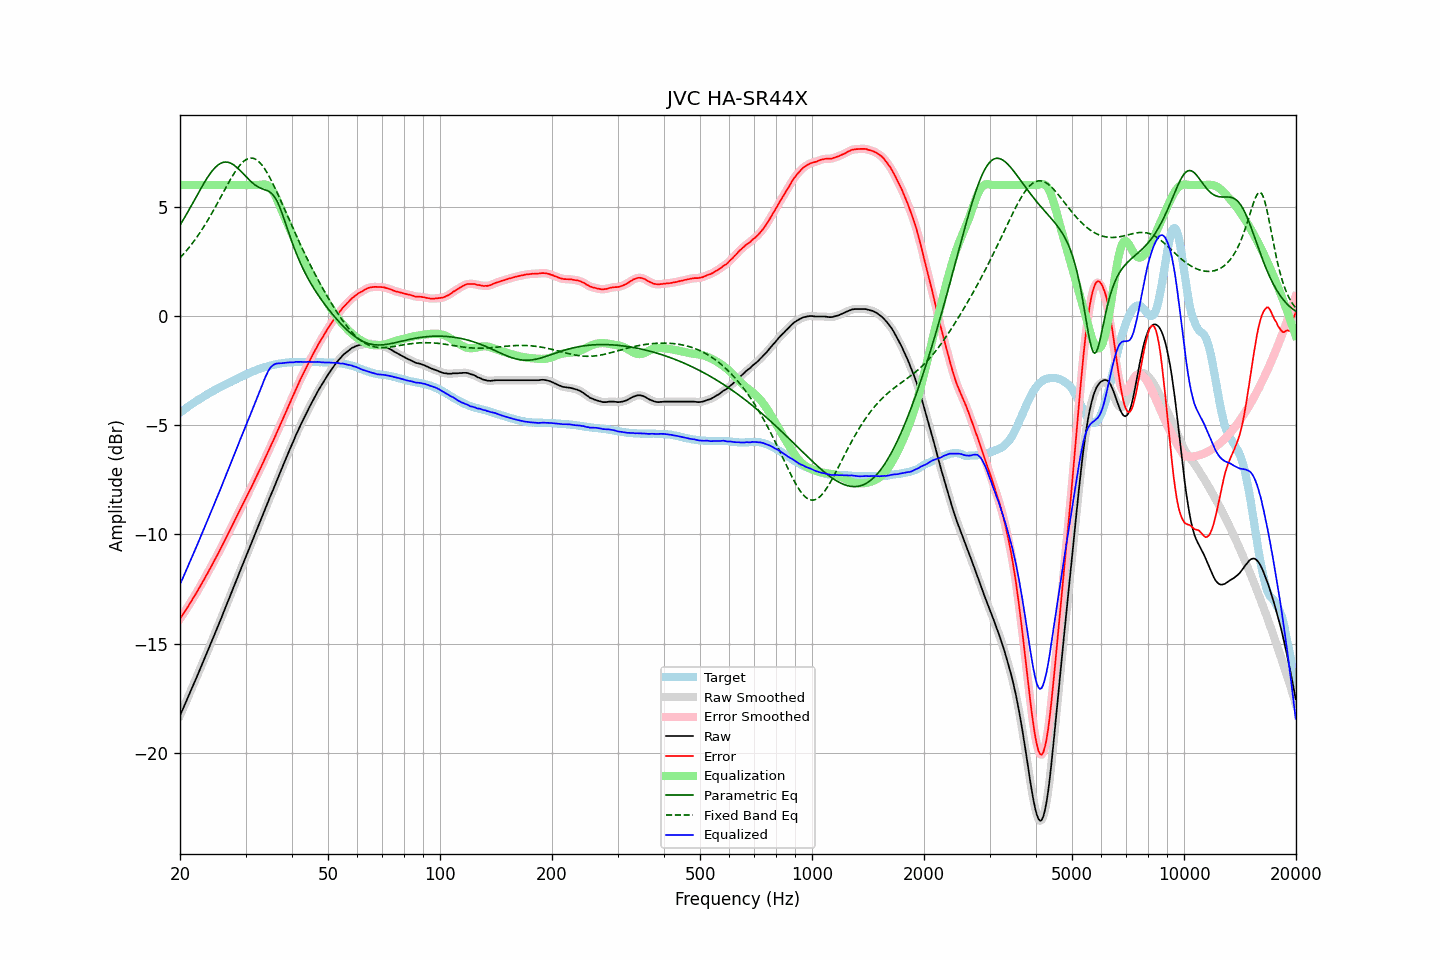

The data file committed next to this chart (first rows):
frequency, raw, error, smoothed, error_smoothed, equalization, parametric_eq, fixed_band_eq, equalized_raw, equalized_smoothed, target
20.00, -18.29, -13.86, -18.29, -13.86, 6.00, 4.16, 2.66, -12.29, -12.29, -4.43
20.20, -18.12, -13.75, -18.12, -13.75, 6.00, 4.28, 2.74, -12.12, -12.12, -4.37
20.40, -17.96, -13.64, -17.96, -13.64, 6.00, 4.40, 2.82, -11.96, -11.96, -4.32
20.61, -17.79, -13.53, -17.79, -13.53, 6.00, 4.53, 2.91, -11.79, -11.79, -4.26
20.81, -17.62, -13.41, -17.62, -13.41, 6.00, 4.66, 2.99, -11.62, -11.62, -4.21
21.02, -17.45, -13.30, -17.45, -13.30, 6.00, 4.79, 3.08, -11.45, -11.45, -4.15
21.23, -17.28, -13.18, -17.28, -13.18, 6.00, 4.92, 3.17, -11.28, -11.28, -4.10
21.44, -17.11, -13.06, -17.11, -13.06, 6.00, 5.05, 3.27, -11.11, -11.11, -4.05
21.66, -16.94, -12.94, -16.94, -12.94, 6.00, 5.18, 3.36, -10.94, -10.94, -4.00
21.87, -16.77, -12.82, -16.77, -12.82, 6.00, 5.31, 3.46, -10.77, -10.77, -3.95
22.09, -16.60, -12.70, -16.60, -12.70, 6.00, 5.45, 3.56, -10.60, -10.60, -3.90
22.31, -16.43, -12.58, -16.42, -12.57, 6.00, 5.58, 3.67, -10.43, -10.42, -3.85
22.54, -16.25, -12.44, -16.25, -12.44, 6.00, 5.71, 3.77, -10.25, -10.25, -3.81
22.76, -16.08, -12.32, -16.08, -12.32, 6.00, 5.84, 3.88, -10.08, -10.08, -3.76
22.99, -15.91, -12.19, -15.90, -12.18, 6.00, 5.97, 4.00, -9.91, -9.90, -3.72
23.22, -15.73, -12.06, -15.73, -12.06, 6.00, 6.10, 4.11, -9.73, -9.73, -3.67
23.45, -15.55, -11.92, -15.55, -11.92, 6.00, 6.22, 4.23, -9.55, -9.55, -3.63
23.69, -15.38, -11.80, -15.38, -11.79, 6.00, 6.33, 4.35, -9.38, -9.38, -3.58
23.92, -15.20, -11.65, -15.20, -11.66, 6.00, 6.44, 4.48, -9.20, -9.20, -3.54
24.16, -15.02, -11.52, -15.02, -11.52, 6.00, 6.55, 4.60, -9.02, -9.02, -3.49
24.40, -14.84, -11.38, -14.84, -11.38, 6.00, 6.64, 4.73, -8.84, -8.84, -3.45
24.65, -14.66, -11.25, -14.66, -11.25, 6.00, 6.73, 4.86, -8.66, -8.66, -3.41
24.89, -14.49, -11.11, -14.48, -11.11, 6.00, 6.81, 4.99, -8.49, -8.48, -3.37
25.14, -14.31, -10.97, -14.31, -10.97, 6.00, 6.88, 5.13, -8.31, -8.31, -3.33
25.39, -14.13, -10.83, -14.13, -10.83, 6.00, 6.94, 5.26, -8.13, -8.13, -3.29
25.65, -13.95, -10.69, -13.95, -10.69, 6.00, 6.98, 5.40, -7.95, -7.95, -3.26
25.91, -13.77, -10.55, -13.77, -10.55, 6.00, 7.02, 5.54, -7.77, -7.77, -3.22
26.16, -13.58, -10.40, -13.58, -10.40, 6.00, 7.04, 5.67, -7.58, -7.58, -3.18
26.43, -13.40, -10.25, -13.40, -10.25, 6.00, 7.05, 5.81, -7.40, -7.40, -3.15
26.69, -13.21, -10.10, -13.21, -10.10, 6.00, 7.05, 5.94, -7.21, -7.21, -3.11
26.96, -13.03, -9.96, -13.03, -9.96, 6.00, 7.04, 6.08, -7.03, -7.03, -3.07
27.23, -12.85, -9.81, -12.85, -9.81, 6.00, 7.02, 6.21, -6.85, -6.85, -3.04
27.50, -12.66, -9.66, -12.66, -9.66, 6.00, 6.98, 6.33, -6.66, -6.66, -3.00
27.77, -12.48, -9.52, -12.48, -9.51, 6.00, 6.94, 6.46, -6.48, -6.48, -2.96
28.05, -12.30, -9.37, -12.29, -9.37, 6.00, 6.89, 6.57, -6.30, -6.29, -2.93
28.33, -12.11, -9.21, -12.11, -9.22, 6.00, 6.83, 6.68, -6.11, -6.11, -2.89
28.62, -11.93, -9.08, -11.93, -9.07, 6.00, 6.77, 6.79, -5.93, -5.93, -2.85
28.90, -11.74, -8.92, -11.74, -8.92, 6.00, 6.70, 6.88, -5.74, -5.74, -2.81
29.19, -11.56, -8.77, -11.56, -8.77, 6.00, 6.62, 6.97, -5.56, -5.56, -2.79
29.48, -11.37, -8.62, -11.37, -8.62, 6.00, 6.54, 7.04, -5.37, -5.37, -2.75
29.78, -11.19, -8.48, -11.19, -8.48, 6.00, 6.47, 7.11, -5.19, -5.19, -2.71
30.08, -11.01, -8.33, -11.01, -8.33, 6.00, 6.39, 7.16, -5.01, -5.01, -2.68
30.38, -10.83, -8.19, -10.83, -8.19, 6.00, 6.31, 7.20, -4.83, -4.83, -2.64
30.68, -10.65, -8.04, -10.65, -8.04, 6.00, 6.24, 7.22, -4.65, -4.65, -2.61
30.99, -10.47, -7.90, -10.47, -7.89, 6.00, 6.17, 7.23, -4.47, -4.47, -2.57
31.30, -10.29, -7.75, -10.29, -7.74, 6.00, 6.10, 7.23, -4.29, -4.29, -2.54
31.61, -10.10, -7.58, -10.10, -7.59, 6.00, 6.04, 7.21, -4.10, -4.10, -2.51
31.93, -9.92, -7.44, -9.92, -7.43, 6.00, 5.99, 7.18, -3.92, -3.92, -2.49
32.24, -9.74, -7.28, -9.74, -7.28, 6.00, 5.94, 7.13, -3.74, -3.74, -2.46
32.57, -9.56, -7.13, -9.56, -7.13, 6.00, 5.90, 7.07, -3.56, -3.56, -2.43
32.89, -9.38, -6.98, -9.38, -6.98, 6.01, 5.86, 7.00, -3.37, -3.37, -2.40
33.22, -9.20, -6.82, -9.20, -6.82, 6.02, 5.83, 6.91, -3.17, -3.17, -2.38
33.55, -9.02, -6.66, -9.02, -6.66, 6.03, 5.80, 6.81, -2.99, -2.99, -2.35
33.89, -8.84, -6.50, -8.84, -6.50, 6.03, 5.78, 6.70, -2.81, -2.81, -2.33
34.23, -8.66, -6.34, -8.65, -6.34, 6.01, 5.75, 6.58, -2.65, -2.65, -2.32
34.57, -8.47, -6.18, -8.47, -6.18, 5.97, 5.72, 6.46, -2.50, -2.50, -2.29
34.92, -8.28, -6.01, -8.29, -6.02, 5.90, 5.67, 6.32, -2.38, -2.39, -2.27
35.27, -8.11, -5.86, -8.11, -5.86, 5.81, 5.61, 6.18, -2.30, -2.30, -2.25
35.62, -7.94, -5.71, -7.93, -5.70, 5.70, 5.53, 6.03, -2.24, -2.24, -2.23
35.97, -7.76, -5.54, -7.76, -5.54, 5.56, 5.43, 5.88, -2.20, -2.20, -2.22
... 635 more rows
